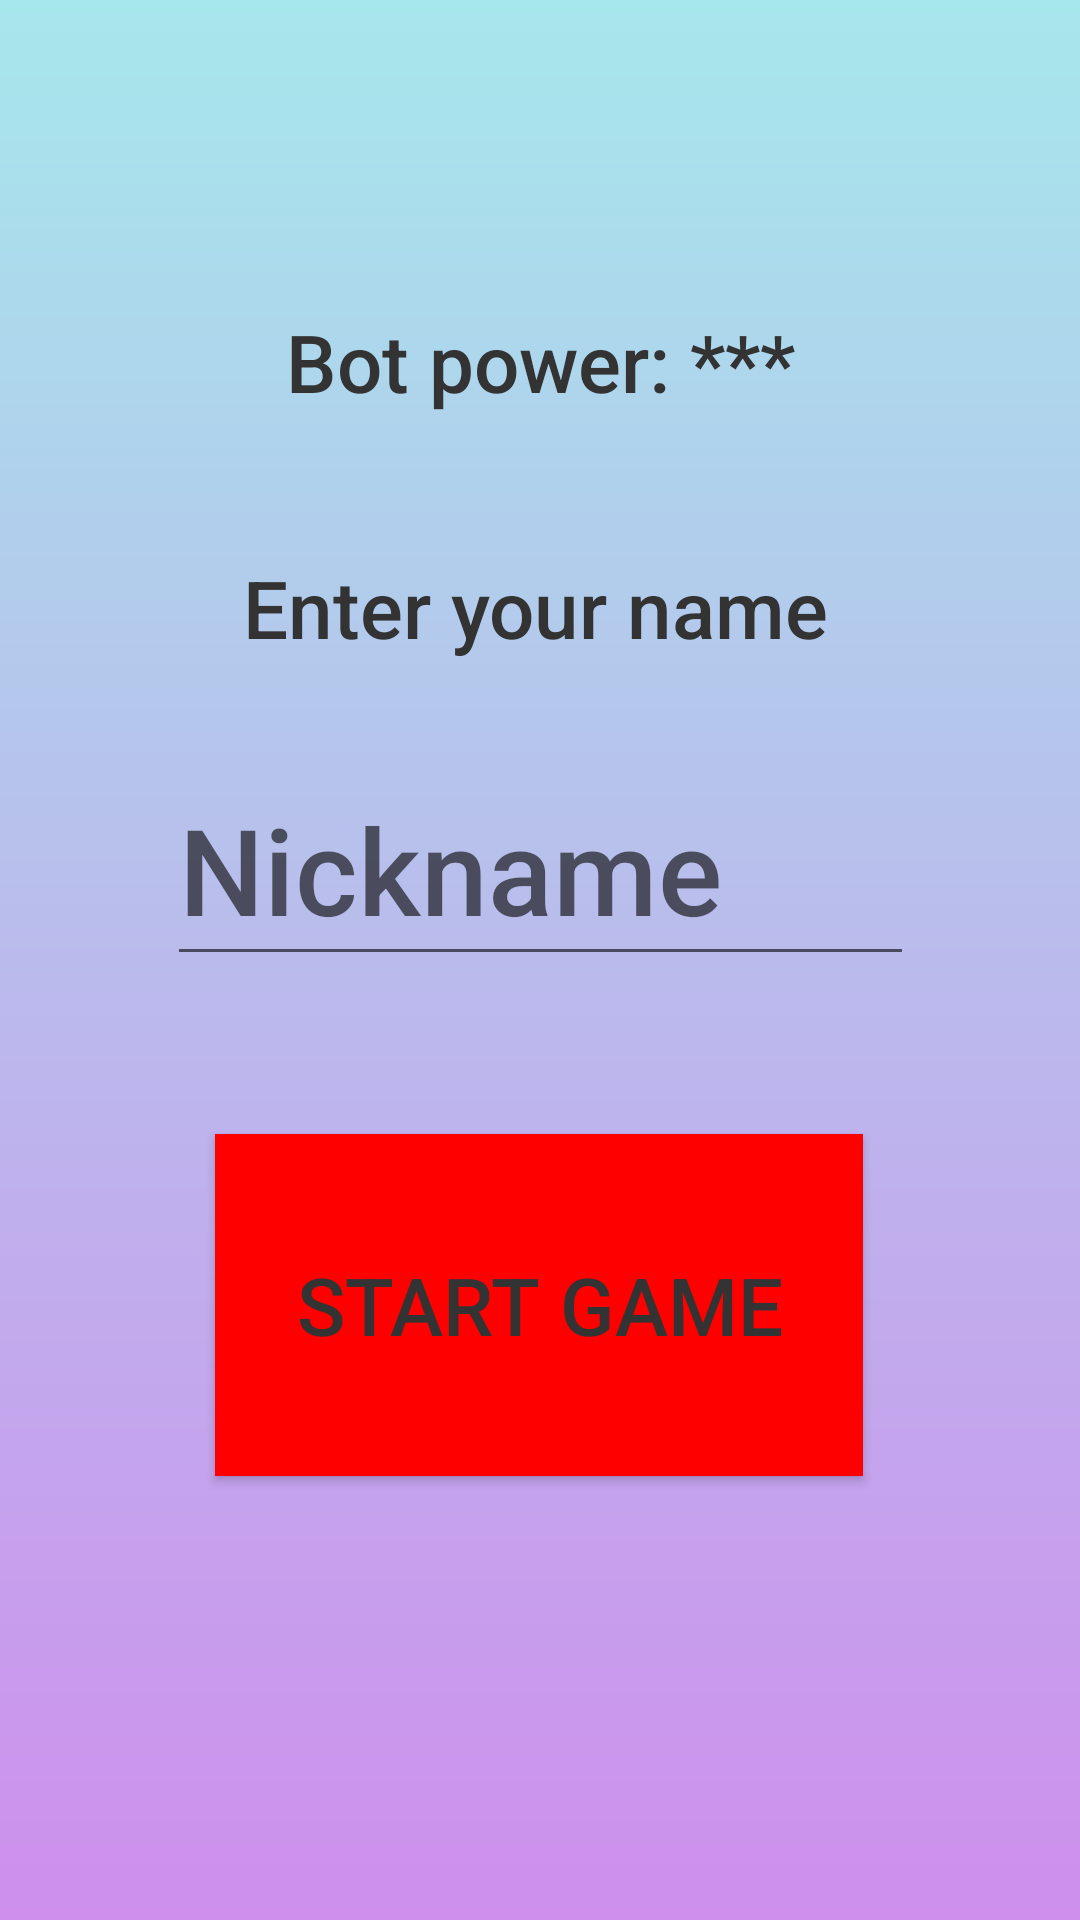

Here is an Android app screen rendered from its layout file. Give the layout XML and the strings, colors and styles it references.
<!-- AndroidManifest.xml: application theme Theme.MidTermProjectTicTakToe -->
<!-- res/layout/activity_main.xml -->
<?xml version="1.0" encoding="utf-8"?>
<androidx.constraintlayout.widget.ConstraintLayout xmlns:android="http://schemas.android.com/apk/res/android"
    xmlns:app="http://schemas.android.com/apk/res-auto"
    xmlns:tools="http://schemas.android.com/tools"
    android:layout_width="match_parent"
    android:layout_height="match_parent"
    tools:context=".MainActivity">

    <RelativeLayout
        android:id="@+id/layout_id"
        android:layout_width="match_parent"
        android:layout_height="match_parent"
        android:background="@drawable/background"
        tools:layout_editor_absoluteX="16dp"
        tools:layout_editor_absoluteY="-16dp" />

    <TextView
        android:id="@+id/textEnterNickname"
        android:layout_width="199dp"
        android:layout_height="42dp"
        android:layout_marginStart="154dp"
        android:layout_marginEnd="155dp"
        android:text="Enter your name"
        android:typeface="sans"
        style="@style/TextStyleMain"
        app:layout_constraintBottom_toBottomOf="@+id/startButton"
        app:layout_constraintEnd_toEndOf="parent"
        app:layout_constraintHorizontal_bias="0.494"
        app:layout_constraintStart_toStartOf="parent"
        app:layout_constraintTop_toTopOf="parent"
        app:layout_constraintVertical_bias="0.41" />

    <EditText
        android:id="@+id/nickname"
        android:layout_width="249dp"
        android:layout_height="74dp"
        android:hint="Nickname"
        android:textSize="120px"
        android:maxLength="10"
        android:singleLine="true"
        style="@style/TextStyleMain"
        app:layout_constraintBottom_toTopOf="@+id/startButton"
        app:layout_constraintEnd_toEndOf="parent"
        app:layout_constraintStart_toStartOf="parent"
        app:layout_constraintTop_toBottomOf="@+id/textEnterNickname"
        app:layout_constraintVertical_bias="0.32" />

    <TextView
        android:id="@+id/greeting"
        android:layout_width="wrap_content"
        android:layout_height="wrap_content"
        android:text="Bot power: ***"
        android:textSize="80px"
        style="@style/TextStyleDefault"
        app:layout_constraintBottom_toTopOf="@+id/textEnterNickname"
        app:layout_constraintEnd_toEndOf="parent"
        app:layout_constraintStart_toStartOf="parent"
        app:layout_constraintTop_toTopOf="parent"
        app:layout_constraintVertical_bias="0.69" />

    <Button
        android:id="@+id/startButton"
        android:layout_width="216dp"
        android:layout_height="114dp"
        android:layout_marginBottom="148dp"
        android:text="Start game"
        android:textSize="80px"
        android:typeface="sans"
        style="@style/ButtonStart"
        app:layout_constraintBottom_toBottomOf="parent"
        app:layout_constraintEnd_toEndOf="parent"
        app:layout_constraintHorizontal_bias="0.497"
        app:layout_constraintStart_toStartOf="parent" />
</androidx.constraintlayout.widget.ConstraintLayout>
<!-- resources referenced by this layout -->
<resources>
  <!-- drawable background (drawable) -->
  <?xml version="1.0" encoding="utf-8"?>
      <shape xmlns:android="http://schemas.android.com/apk/res/android"
          android:shape="rectangle">
          <gradient
              android:startColor="#ce8fed"
              android:endColor="#a6e7ec"
              android:angle="90" />
      </shape>
  <style name="ButtonStart">
          <item name="android:textColor">#333333 </item>
          <item name="android:textSize">50px</item>
          <item name="android:fontFamily">sans-serif-medium</item>
          <item name="android:background">#FF0000</item>
      </style>
  <style name="TextStyleDefault">
          <item name="android:textColor">#333333 </item>
          <item name="android:textSize">50px</item>
          <item name="android:fontFamily">sans-serif-medium</item>
      </style>
  <style name="TextStyleMain">
          <item name="android:textColor">#333333 </item>
          <item name="android:textSize">80px</item>
          <item name="android:fontFamily">sans-serif-medium</item>
      </style>
  <style name="Theme.MidTermProjectTicTakToe" parent="Theme.MaterialComponents.DayNight.DarkActionBar">
          
          <item name="colorPrimary">#5a7de7</item>
          <item name="colorPrimaryVariant">@color/purple_700</item>
          <item name="colorOnPrimary">@color/white</item>
          
          <item name="colorSecondary">@color/teal_200</item>
          <item name="colorSecondaryVariant">@color/teal_700</item>
          <item name="colorOnSecondary">@color/black</item>
          
          <item name="android:statusBarColor">?attr/colorPrimaryVariant</item>
          
      </style>
  <!-- not gathered from this repository: default colours our renderer supplied (Android Studio template values) -->
  <color name="purple_700">#FF3700B3</color>
  <color name="teal_200">#FF03DAC5</color>
  <color name="teal_700">#FF018786</color>
  <color name="black">#FF000000</color>
  <color name="white">#FFFFFFFF</color>
</resources>
